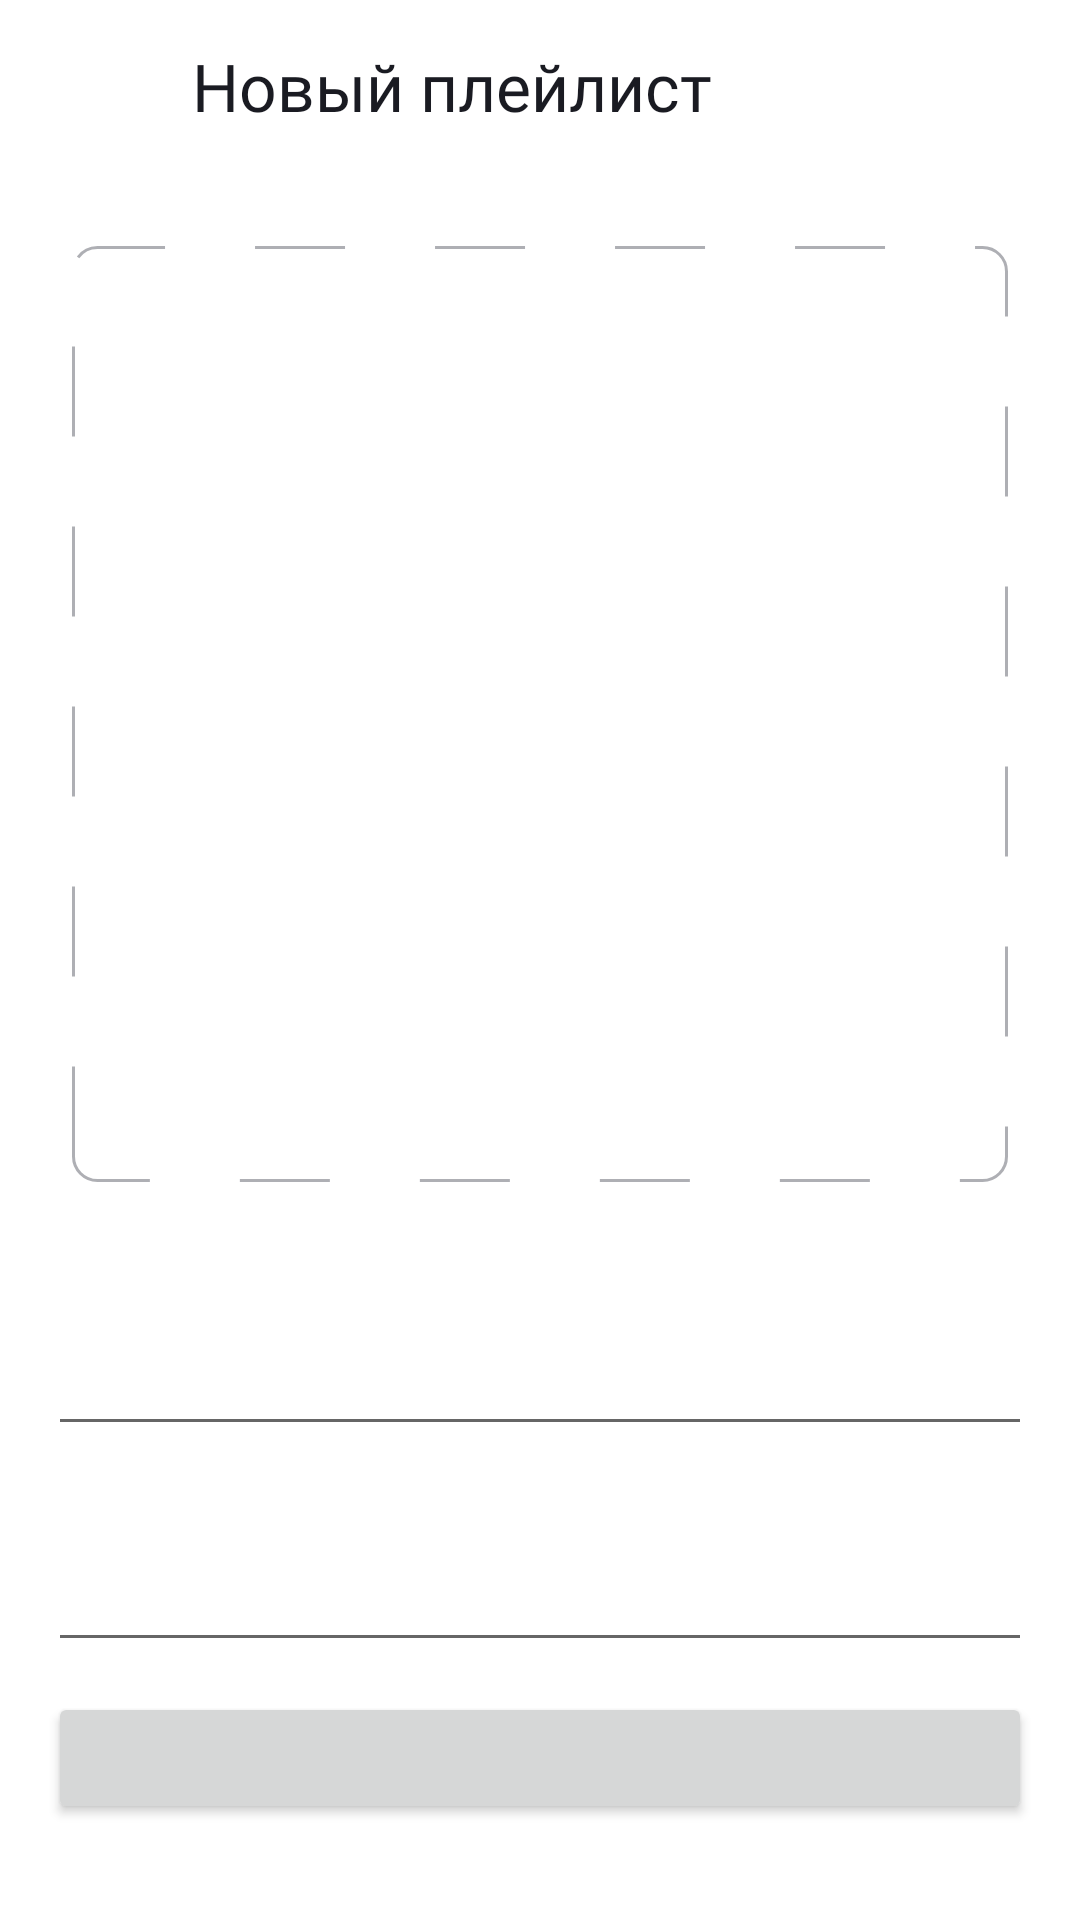

Produce the Android XML layout that renders to this screen, including the resource entries it uses.
<!-- AndroidManifest.xml: application theme Theme.MaterialComponents.DayNight.NoActionBar -->
<!-- res/layout/fragment_new_playlist.xml -->
<?xml version="1.0" encoding="utf-8"?>
<androidx.constraintlayout.widget.ConstraintLayout xmlns:android="http://schemas.android.com/apk/res/android"
    xmlns:app="http://schemas.android.com/apk/res-auto"
    xmlns:tools="http://schemas.android.com/tools"
    android:layout_width="match_parent"
    android:layout_height="match_parent"
    tools:context=".NewPlaylist"
    style="@style/AppBackground">

    <ImageView
        android:id="@+id/back_button"
        style="@style/toolbar"
        android:layout_width="@dimen/dp_48"
        android:layout_height="@dimen/dp_48"
        android:layout_marginStart="@dimen/dp_4"
        android:layout_marginTop="@dimen/dp_4"
        android:scaleType="center"
        android:src="@drawable/ic_back_arrow_24"
        app:layout_constraintStart_toStartOf="parent"
        app:layout_constraintTop_toTopOf="parent" />

    <TextView
        android:id="@+id/heading"
        style="@style/toolbar"
        android:layout_width="wrap_content"
        android:layout_height="wrap_content"
        android:layout_gravity="center"
        android:layout_marginStart="@dimen/dp_12"
        android:layout_marginTop="@dimen/dp_14"
        android:text="@string/new_playlist"
        android:textSize="@dimen/text_22sp"
        app:layout_constraintStart_toEndOf="@id/back_button"
        app:layout_constraintTop_toTopOf="parent" />

    <androidx.constraintlayout.widget.Guideline
        android:id="@+id/startBorder"
        android:layout_width="wrap_content"
        android:layout_height="wrap_content"
        android:orientation="vertical"
        app:layout_constraintGuide_begin="@dimen/dp_16"
        app:layout_constraintStart_toStartOf="parent" />

    <androidx.constraintlayout.widget.Guideline
        android:id="@+id/endBorder"
        android:layout_width="wrap_content"
        android:layout_height="wrap_content"
        android:orientation="vertical"
        app:layout_constraintGuide_end="@dimen/dp_16"
        app:layout_constraintStart_toStartOf="parent" />

    <ImageView
        android:id="@+id/iv_playlist_cover"
        android:layout_width="@dimen/dp_0"
        android:layout_height="@dimen/dp_0"
        android:layout_marginHorizontal="@dimen/dp_8"
        android:layout_marginTop="82dp"
        android:scaleType="centerInside"
        android:src="@drawable/ic_add_photo_100"
        app:layout_constraintDimensionRatio="1:1"
        app:layout_constraintEnd_toEndOf="@id/endBorder"
        app:layout_constraintHorizontal_bias="0.0"
        app:layout_constraintStart_toStartOf="@id/startBorder"
        app:layout_constraintTop_toTopOf="parent"
        android:background="@drawable/rounded_playlist_photo"/>

    <EditText
        android:id="@+id/et_title"
        android:layout_width="@dimen/dp_0"
        android:layout_height="@dimen/dp_56"
        android:layout_marginTop="@dimen/dp_32"
        app:layout_constraintEnd_toEndOf="@id/endBorder"
        app:layout_constraintStart_toStartOf="@id/startBorder"
        app:layout_constraintTop_toBottomOf="@id/iv_playlist_cover" />

    <EditText
        android:id="@+id/et_description"
        android:layout_width="@dimen/dp_0"
        android:layout_height="@dimen/dp_56"
        android:layout_marginTop="@dimen/dp_16"
        app:layout_constraintEnd_toEndOf="@id/endBorder"
        app:layout_constraintStart_toStartOf="@id/startBorder"
        app:layout_constraintTop_toBottomOf="@id/et_title" />

    <Button
        android:id="@+id/button_create"
        android:layout_width="@dimen/dp_0"
        android:layout_height="@dimen/dp_44"
        android:layout_marginBottom="@dimen/dp_32"
        app:layout_constraintBottom_toBottomOf="parent"
        app:layout_constraintEnd_toEndOf="@id/endBorder"
        app:layout_constraintStart_toStartOf="@id/startBorder" />

</androidx.constraintlayout.widget.ConstraintLayout>
<!-- resources referenced by this layout -->
<resources>
  <dimen name="dp_0">0dp</dimen>
  <dimen name="dp_12">12dp</dimen>
  <dimen name="dp_14">14dp</dimen>
  <dimen name="dp_16">16dp</dimen>
  <dimen name="dp_32">32dp</dimen>
  <dimen name="dp_4">4dp</dimen>
  <dimen name="dp_44">44dp</dimen>
  <dimen name="dp_48">48dp</dimen>
  <dimen name="dp_56">56dp</dimen>
  <dimen name="dp_8">8dp</dimen>
  <dimen name="text_22sp">22sp</dimen>
  <!-- drawable rounded_playlist_photo (drawable) -->
  <?xml version="1.0" encoding="utf-8"?>
  <shape xmlns:android="http://schemas.android.com/apk/res/android"
      android:shape="rectangle">
      <stroke
          android:color="@color/text_gray"
          android:width="1dp"
          android:dashWidth="30dp"
          android:dashGap="30dp"/>
  
      <corners android:radius="8dp" />
  </shape>
  <string name="new_playlist">Новый плейлист</string>
  <style name="AppBackground">
          <item name="android:background">@color/YP_white</item>
      </style>
  <style name="toolbar">
          <item name="android:fontFamily">@font/ys_display_medium</item>
          <item name="android:textFontWeight">500</item>
          <item name="android:textSize">@dimen/text_22sp</item>
          <item name="android:textColor">@color/YP_black</item>
          <item name="tint">@color/YP_black</item>
      </style>
  <color name="text_gray">#AEAFB4</color>
  <color name="YP_white">#FFFFFFFF</color>
  <color name="YP_black">#1A1B22</color>
</resources>
